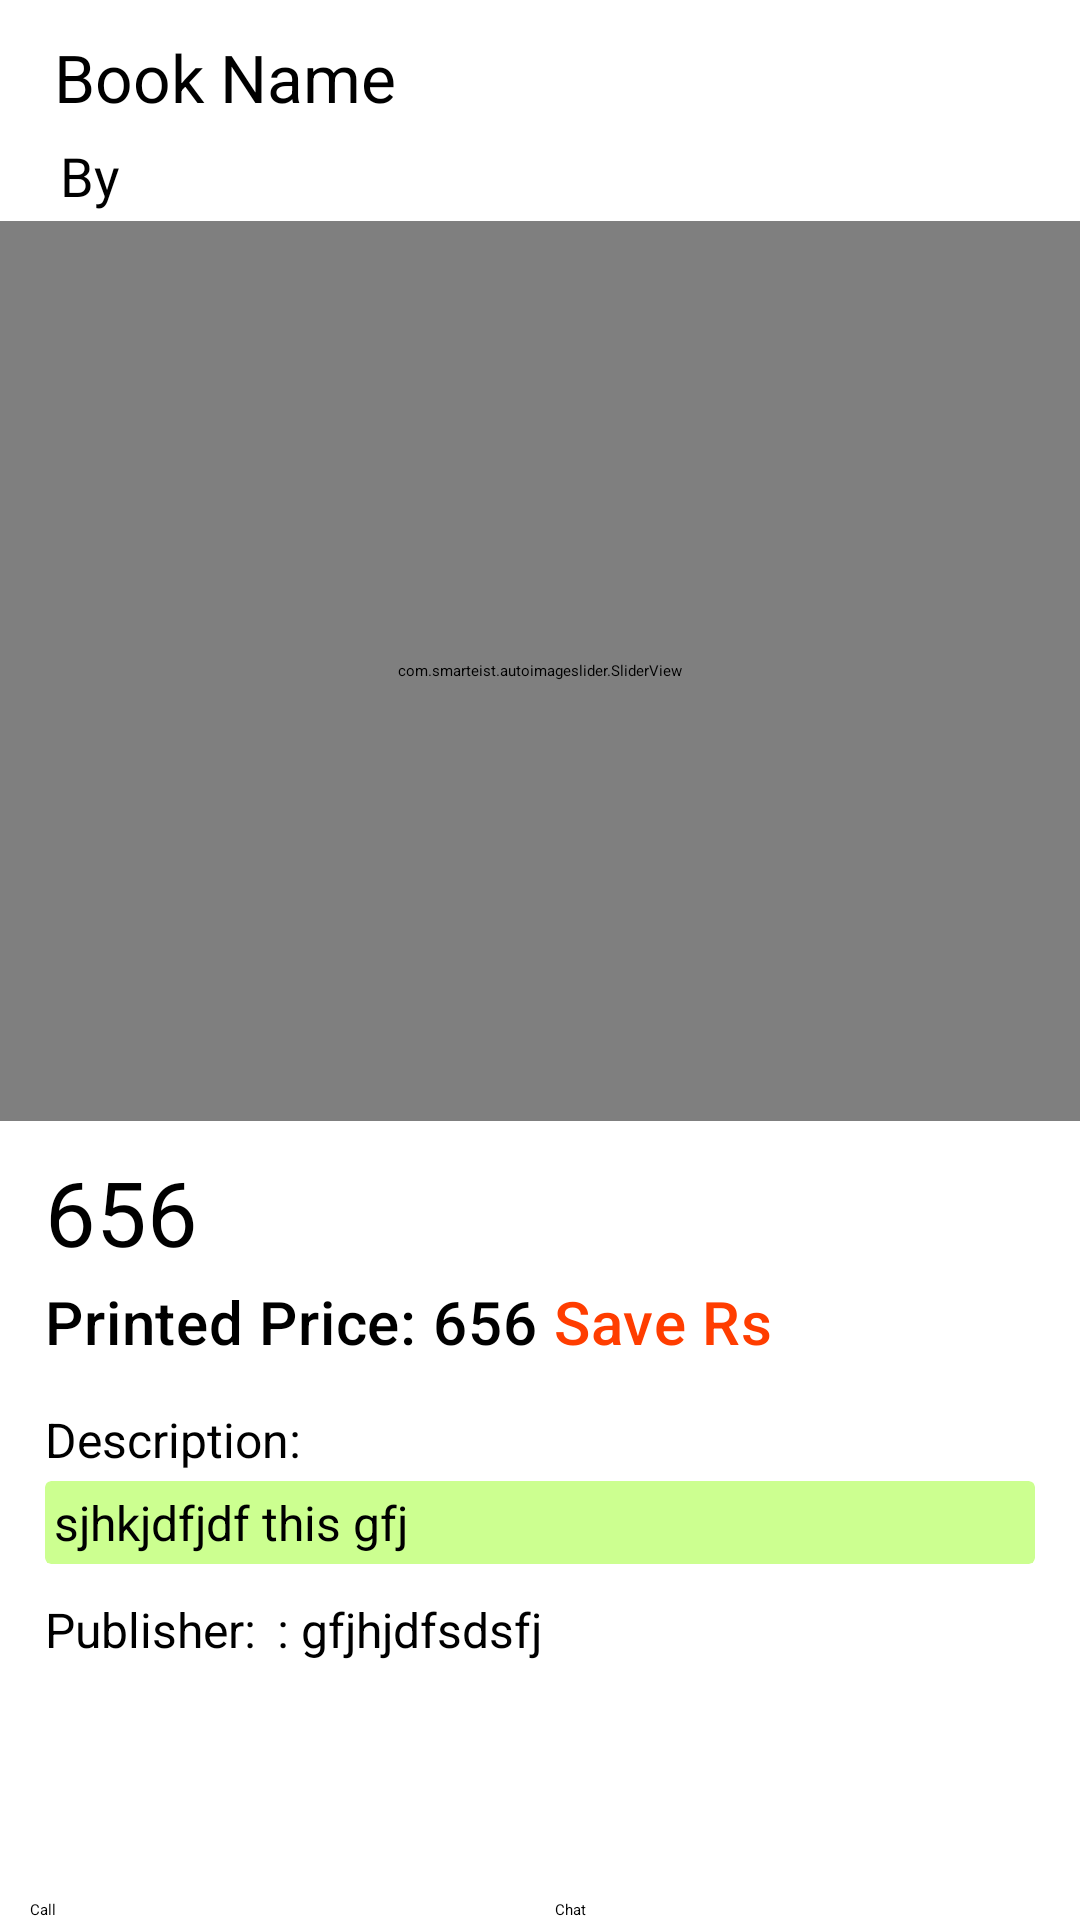

Write the Android layout XML for this screen, with the resource values it uses.
<!-- AndroidManifest.xml: application theme Theme.BookLal -->
<!-- res/layout/activity_public_profile_show_book_details.xml -->
<?xml version="1.0" encoding="utf-8"?>
<RelativeLayout xmlns:android="http://schemas.android.com/apk/res/android" xmlns:app="http://schemas.android.com/apk/res-auto" xmlns:aapt="http://schemas.android.com/aapt" android:layout_width="match_parent" android:layout_height="match_parent">
    <include android:id="@+id/customToolbarShowBookDetails" layout="@layout/custom_toolbar_other_noimage"/>
    <ScrollView android:layout_width="match_parent" android:layout_height="match_parent" android:layout_above="@+id/public_show_bottom_sticky_buttons" android:layout_below="@+id/customToolbarShowBookDetails">
        <RelativeLayout android:layout_width="match_parent" android:layout_height="match_parent">
            <LinearLayout android:orientation="vertical" android:id="@+id/public_show_name_and_pub" android:layout_width="wrap_content" android:layout_height="wrap_content">
                <TextView android:textSize="22sp" android:id="@+id/public_show_book_name" android:padding="3dp" android:layout_width="match_parent" android:layout_height="wrap_content" android:layout_marginLeft="15dp" android:layout_marginTop="8dp" android:layout_marginRight="15dp" android:text="Book Name" style="@style/TextAppearance.AppCompat.Title"/>
                <TextView android:textSize="18sp" android:layout_gravity="center_vertical" android:id="@+id/public_show_book_author_name" android:layout_width="match_parent" android:layout_height="wrap_content" android:layout_marginLeft="20dp" android:layout_marginTop="3dp" android:text="By " style="@style/TextAppearance.AppCompat.Headline"/>
            </LinearLayout>
            <com.smarteist.autoimageslider.SliderView android:id="@+id/public_imageSlider" android:layout_width="match_parent" android:layout_height="300dp" android:layout_marginTop="3dp" android:layout_below="@+id/public_show_name_and_pub" app:sliderAnimationDuration="500" app:sliderAutoCycleDirection="2" app:sliderAutoCycleEnabled="true" app:sliderIndicatorAnimationDuration="600" app:sliderIndicatorGravity="51" app:sliderIndicatorMargin="15dp" app:sliderIndicatorOrientation="0" app:sliderIndicatorPadding="3dp" app:sliderIndicatorRadius="2dp" app:sliderIndicatorSelectedColor="#5a5a5a" app:sliderIndicatorUnselectedColor="#fff" app:sliderScrollTimeInSec="1" app:sliderStartAutoCycle="true"/>
            <LinearLayout android:orientation="vertical" android:id="@+id/public_show_price_layout" android:layout_width="match_parent" android:layout_height="wrap_content" android:layout_below="@+id/public_imageSlider">
                <LinearLayout android:orientation="horizontal" android:id="@+id/public_show_selling_price_layout" android:layout_width="match_parent" android:layout_height="wrap_content">
                    <TextView android:textSize="19sp" android:id="@+id/public_show_currency_symbol" android:layout_width="wrap_content" android:layout_height="wrap_content" android:layout_marginLeft="15dp" android:layout_marginTop="10dp" android:text="" style="@style/TextAppearance.AppCompat.Body2"/>
                    <TextView android:textSize="30sp" android:id="@+id/public_show_selling_price" android:layout_width="wrap_content" android:layout_height="wrap_content" android:layout_marginTop="10dp" android:text="656" style="@style/TextAppearance.AppCompat.Headline"/>
                </LinearLayout>
                <LinearLayout android:orientation="horizontal" android:id="@+id/public_show_printed_price_layout" android:layout_width="match_parent" android:layout_height="wrap_content">
                    <TextView android:id="@+id/public_show_printed_price_tag" android:layout_width="wrap_content" android:layout_height="wrap_content" android:layout_marginLeft="15dp" android:layout_marginTop="3dp" android:text="Printed Price: " style="@style/TextAppearance.MaterialComponents.Headline6"/>
                    <TextView android:id="@+id/public_show_printed_price" android:layout_width="wrap_content" android:layout_height="wrap_content" android:layout_marginTop="3dp" android:text="656" style="@style/TextAppearance.MaterialComponents.Headline6"/>
                    <TextView android:textColor="#ff3d00" android:id="@+id/public_show_saving_tag" android:layout_width="wrap_content" android:layout_height="wrap_content" android:layout_marginTop="3dp" android:text=" Save " style="@style/TextAppearance.MaterialComponents.Headline6"/>
                    <TextView android:textColor="#ff3d00" android:id="@+id/public_show_saving_amount" android:layout_width="wrap_content" android:layout_height="wrap_content" android:layout_marginTop="3dp" android:text="Rs" style="@style/TextAppearance.MaterialComponents.Headline6"/>
                </LinearLayout>
            </LinearLayout>
            <LinearLayout android:orientation="vertical" android:id="@+id/public_show_book_description_layout" android:layout_width="match_parent" android:layout_height="wrap_content" android:layout_below="@+id/public_show_price_layout">
                <TextView android:textSize="16sp" android:id="@+id/public_show_book_description_tag" android:layout_width="match_parent" android:layout_height="wrap_content" android:layout_marginLeft="15dp" android:layout_marginTop="15dp" android:text="Description: " style="@style/TextAppearance.AppCompat.Body2"/>
                <androidx.cardview.widget.CardView android:id="@+id/public_show_book_description_card_view" android:background="@color/cardview_light_background" android:padding="8dp" android:layout_width="match_parent" android:layout_height="wrap_content" android:layout_marginLeft="15dp" android:layout_marginTop="3dp" android:layout_marginRight="15dp" android:layout_marginBottom="3dp" android:outlineAmbientShadowColor="@color/purple_700" app:cardBackgroundColor="#ccff90" app:contentPadding="3dp">
                    <TextView android:textSize="16sp" android:id="@+id/public_show_book_description" android:layout_width="match_parent" android:layout_height="wrap_content" android:text="sjhkjdfjdf this gfj" style="@style/TextAppearance.AppCompat.Body1"/>
                </androidx.cardview.widget.CardView>
                <LinearLayout android:orientation="horizontal" android:layout_width="match_parent" android:layout_height="wrap_content" android:layout_marginBottom="5dp">
                    <TextView android:textSize="16sp" android:id="@+id/public_show_book_pub_tag" android:layout_width="wrap_content" android:layout_height="wrap_content" android:layout_marginLeft="15dp" android:layout_marginTop="8dp" android:text="Publisher: " style="@style/TextAppearance.AppCompat.Body2"/>
                    <TextView android:textSize="16sp" android:id="@+id/public_show_book_publisher" android:layout_width="wrap_content" android:layout_height="wrap_content" android:layout_marginLeft="3dp" android:layout_marginTop="8dp" android:text=": gfjhjdfsdsfj" style="@style/TextAppearance.AppCompat.Body1"/>
                </LinearLayout>
            </LinearLayout>
        </RelativeLayout>
    </ScrollView>
    <LinearLayout android:orientation="horizontal" android:id="@+id/public_show_bottom_sticky_buttons" android:layout_width="match_parent" android:layout_height="wrap_content" android:layout_alignParentBottom="true">
        <Button android:id="@+id/public_show_Call" android:layout_width="0dp" android:layout_height="wrap_content" android:layout_marginLeft="10dp" android:layout_marginRight="5dp" android:text="Call" android:layout_weight="1"/>
        <Button android:id="@+id/public_show_Chat" android:layout_width="0dp" android:layout_height="wrap_content" android:layout_marginLeft="5dp" android:layout_marginRight="10dp" android:text="Chat" android:layout_weight="1"/>
    </LinearLayout>
</RelativeLayout>
<!-- res/layout/custom_toolbar_other_noimage.xml (included above) -->
<?xml version="1.0" encoding="utf-8"?>
<com.google.android.material.appbar.AppBarLayout xmlns:android="http://schemas.android.com/apk/res/android" xmlns:app="http://schemas.android.com/apk/res-auto" xmlns:aapt="http://schemas.android.com/aapt" android:theme="@style/Theme.AppCompat.Light.NoActionBar" android:layout_width="match_parent" android:layout_height="wrap_content">
    <androidx.appcompat.widget.Toolbar android:layout_gravity="left" android:orientation="vertical" android:id="@+id/custom_toolbar_other_noimage" android:layout_width="match_parent" android:layout_height="?attr/actionBarSize" android:layout_alignParentStart="true" app:layout_scrollFlags="5" app:popupTheme="@style/Theme.BookLal">
        <ImageView android:id="@+id/toolbar_back_icon_other" android:paddingTop="5dp" android:paddingBottom="5dp" android:layout_width="wrap_content" android:layout_height="wrap_content" android:src="@drawable/long_back_arrow" android:foregroundGravity="center_vertical" android:paddingEnd="5dp"/>
        <TextView android:gravity="center_vertical" android:id="@+id/toolbar_title_other_noimage" android:layout_width="wrap_content" android:layout_height="match_parent" android:layout_marginLeft="30dp" android:text="@string/app_name" style="@style/TextAppearance.AppCompat.Widget.ActionBar.Title"/>
    </androidx.appcompat.widget.Toolbar>
</com.google.android.material.appbar.AppBarLayout>
<!-- resources referenced by this layout -->
<resources>
  <color name="cardview_light_background">#ffffffff</color>
  <color name="purple_700">#ff3700b3</color>
  <!-- drawable long_back_arrow (drawable) -->
  <?xml version="1.0" encoding="utf-8"?>
  <vector xmlns:android="http://schemas.android.com/apk/res/android" xmlns:app="http://schemas.android.com/apk/res-auto" xmlns:aapt="http://schemas.android.com/aapt" android:tint="#14100b" android:height="40dp" android:width="40dp" android:viewportWidth="24" android:viewportHeight="24">
      <path android:fillColor="@android:color/white" android:pathData="M21,11H6.83l3.58,-3.59L9,6l-6,6 6,6 1.41,-1.41L6.83,13H21z"/>
  </vector>
  <string name="app_name">BookLal</string>
  <style name="TextAppearance.AppCompat.Body1">
      </style>
  <style name="TextAppearance.AppCompat.Body2">
      </style>
  <style name="TextAppearance.AppCompat.Headline">
      </style>
  <style name="TextAppearance.AppCompat.Title">
      </style>
  <style name="TextAppearance.AppCompat.Widget.ActionBar.Title">
      </style>
  <style name="TextAppearance.MaterialComponents.Headline6">
          <item name="android:textStyle">@null</item>
          <item name="android:fontFamily">sans-serif-medium</item>
          <item name="fontFamily">sans-serif-medium</item>
      </style>
  <style name="Theme.AppCompat.Light.NoActionBar">
          <item name="windowActionBar">false</item>
          <item name="windowNoTitle">true</item>
      </style>
  <style name="Theme.BookLal">
          <item name="android:statusBarColor">?attr/colorPrimaryVariant</item>
          <item name="colorOnPrimary">@color/white</item>
          <item name="colorOnSecondary">@color/black</item>
          <item name="colorPrimary">@color/purple_500</item>
          <item name="colorPrimaryVariant">@color/purple_700</item>
          <item name="colorSecondary">@color/teal_200</item>
          <item name="colorSecondaryVariant">@color/teal_700</item>
      </style>
  <color name="white">#ffffffff</color>
  <color name="black">#ff000000</color>
  <color name="purple_500">#ff6200ee</color>
  <color name="teal_200">#ff03dac5</color>
  <color name="teal_700">#ff018786</color>
</resources>
